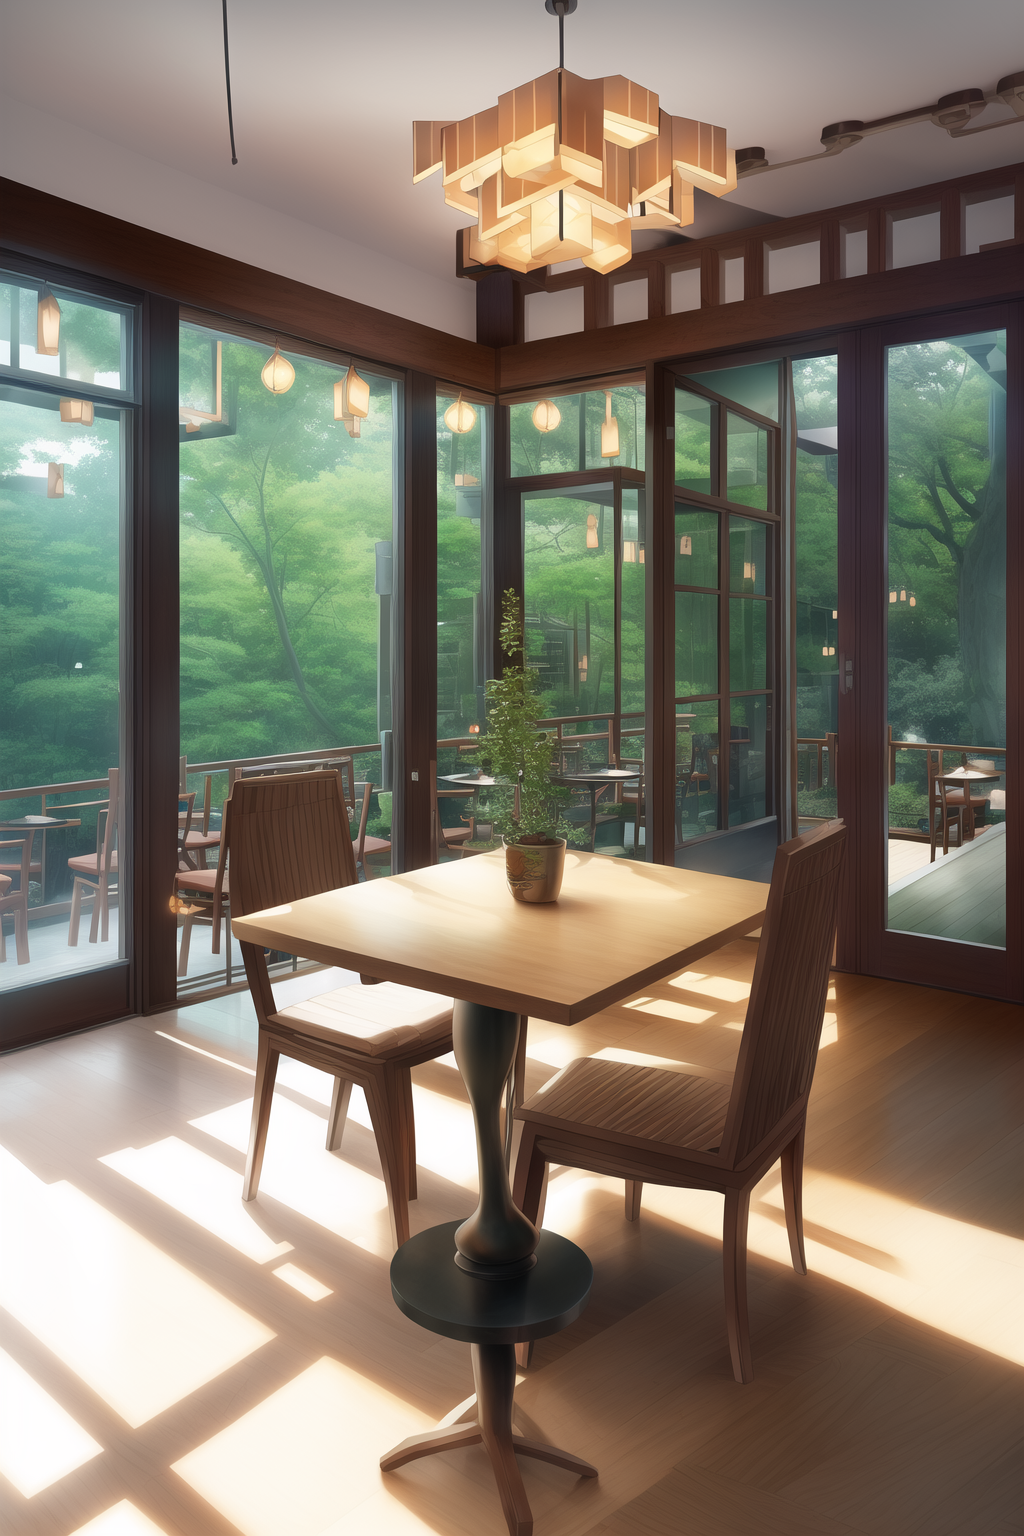
Generation parameters embedded in this image by AUTOMATIC1111 Stable Diffusion web UI or a fork of it (Forge, ...) (PNG 'parameters' text chunk):
Interior design,insanely detalled wide angle architecture photography, cozy contemporary living room,(bright warm sunlight 1:0. 1), award winning contemporary interior design, scenery, table, chair, indoors, wooden floor, window, restaurant, east sian
architecture, sliding; doors, lamp, architecture, forest, nature, cup, plant, INTERIOR DESIGN,intersting lights and shadows, Depth of Field,low light, masterpiece, best quality,
Negative prompt: logo, watermark,signature, soft, blurry, drawing, sketch, poor quality, ugly, text, type, word, logo, pixelated, low resolution, saturated, high contrast, gversharpened, lowres, bad anatomy, bad hands, text, error, missing fingers, extra digit, fewer digits, cropped, worst quality, low quality, normal quality, jpeg artifacts, signature, watermark, username, blurry
Steps: 35, Sampler: Euler a, CFG scale: 9, Seed: 1724998873, Size: 512x768, Model hash: 7f96a1a9ca, Model: anything-v5-PrtRE, Denoising strength: 0.6, Clip skip: 2, ENSD: 31337, ControlNet-0 Enabled: True, ControlNet-0 Module: mlsd, ControlNet-0 Model: None, ControlNet-0 Weight: 1.8, ControlNet-0 Guidance Start: 0, ControlNet-0 Guidance End: 1, Hires upscale: 2, Hires steps: 20, Hires upscaler: Latent